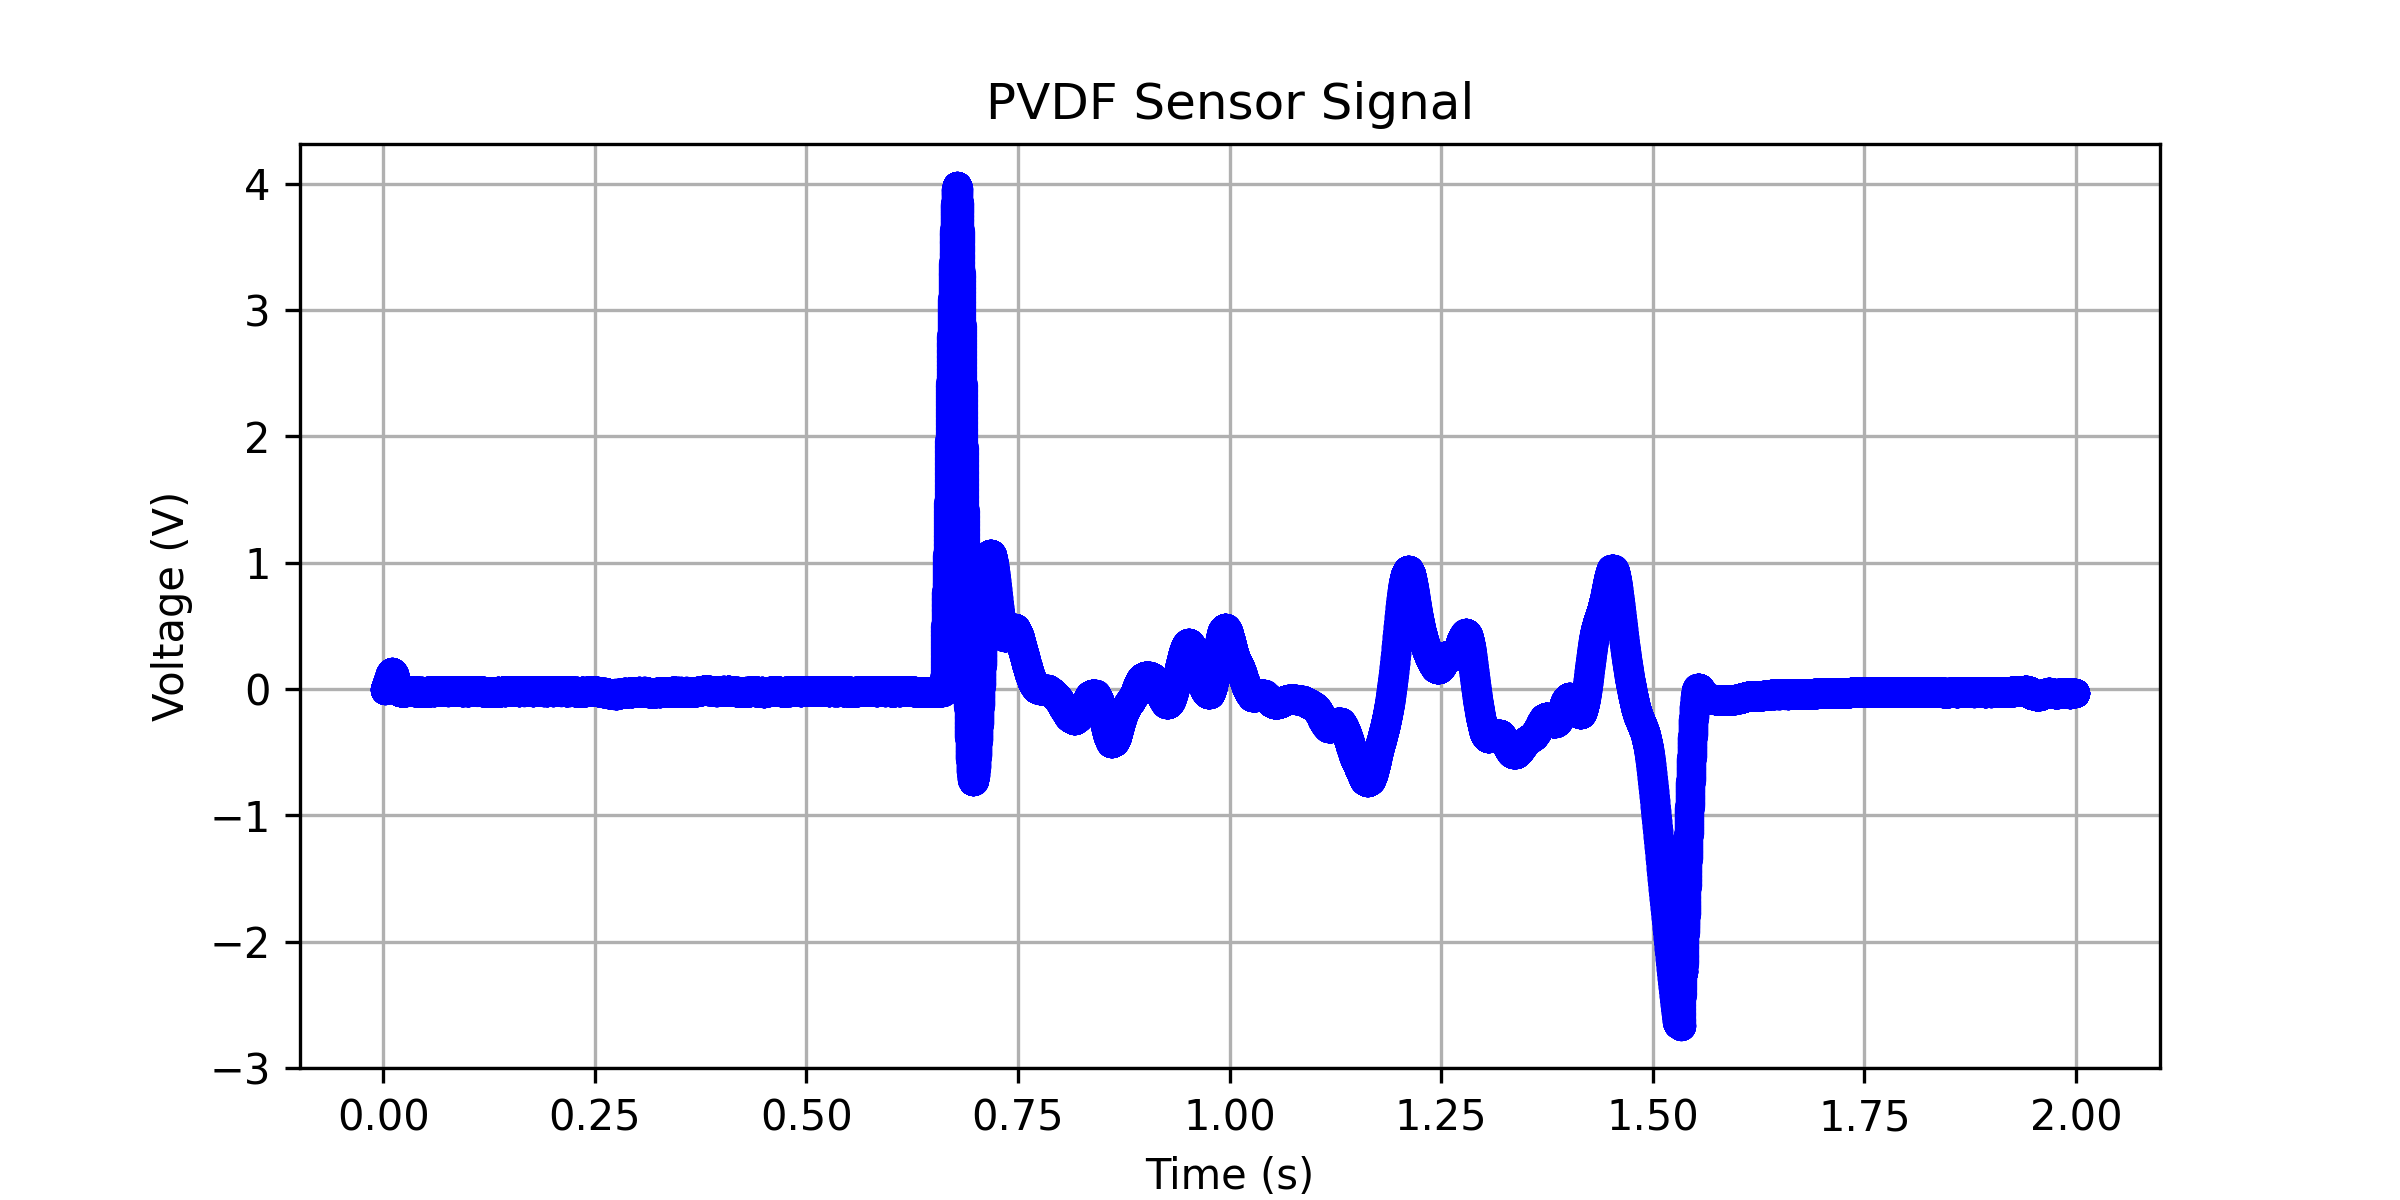

Source data for this figure (header and first rows):
0.00150399999999995, -0.00554800982044916
0.001536, -0.005547
0.001568, -0.005533
0.0016, -0.005507
0.001632, -0.005464
0.001664, -0.005401
0.001696, -0.005324
0.001728, -0.005239
0.00176, -0.005144
0.001792, -0.005028
0.001824, -0.004894
0.001856, -0.004747
0.001888, -0.004585
0.00192, -0.004404
0.001952, -0.004206
0.001984, -0.003992
0.002016, -0.003764
0.002048, -0.003523
0.00208, -0.003272
0.002112, -0.003011
0.002144, -0.002742
0.002176, -0.002466
0.002208, -0.002184
0.00224, -0.001897
0.002272, -0.001602
0.002304, -0.0013
0.002336, -0.001001
0.002368, -0.0007011
0.0024, -0.0003875
0.002432, -5.59643687694043e-05
0.002464, 0.0002918
0.002496, 0.0006537
0.002528, 0.001028
0.00256, 0.001413
0.002592, 0.001807
0.002624, 0.002208
0.002656, 0.002615
0.002688, 0.003027
0.00272, 0.003442
0.002752, 0.00386
0.002784, 0.004283
0.002816, 0.004721
0.002848, 0.005176
0.00288, 0.005647
0.002912, 0.006131
0.002944, 0.006627
0.002976, 0.007132
0.003008, 0.007646
0.00304, 0.008165
0.003072, 0.008694
0.003104, 0.009236
0.003136, 0.009789
0.003168, 0.01035
0.0032, 0.01092
0.003232, 0.0115
0.003264, 0.01209
0.003296, 0.0127
0.003328, 0.01332
0.00336, 0.01395
0.003392, 0.0146
0.003424, 0.01525
... 62,371 more rows
